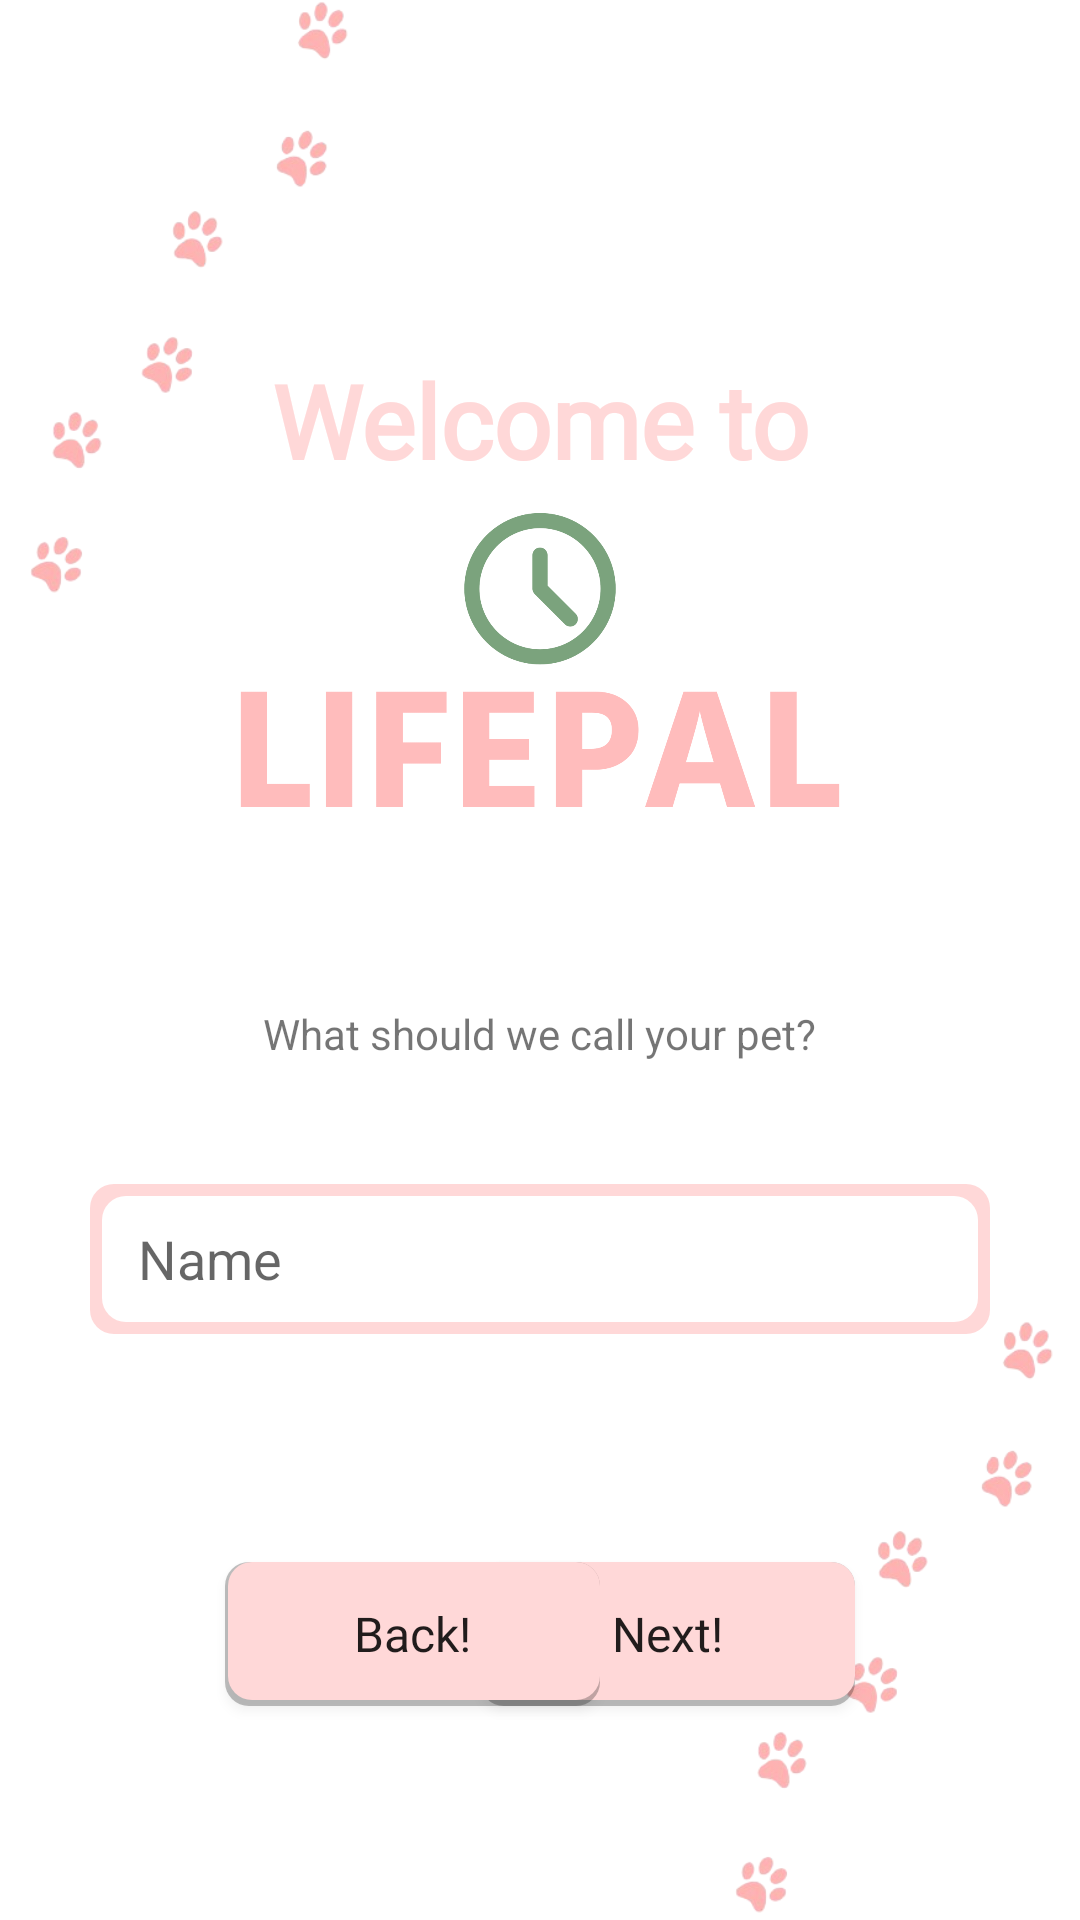

This screen was rendered from an Android layout file. Write that file and the resources it references.
<!-- AndroidManifest.xml: fallback theme Theme.MaterialComponents.DayNight.NoActionBar -->
<!-- res/layout/fragment_pet_name.xml -->
<?xml version="1.0" encoding="utf-8"?>
<FrameLayout xmlns:android="http://schemas.android.com/apk/res/android"
    xmlns:tools="http://schemas.android.com/tools"
    android:layout_width="match_parent"
    android:layout_height="match_parent"
    android:background="@android:color/transparent"
    >

    <ImageView
        android:id="@+id/logo"
        android:contentDescription="@string/logo"
        android:layout_width="200dp"
        android:layout_height="100dp"
        android:adjustViewBounds="true"
        android:scaleType="fitCenter"
        android:layout_gravity="center"
        android:src="@drawable/logo"
        android:layout_marginBottom="100dp" />

    <ImageView
        android:id="@+id/bottom_paw_prints"
        android:layout_width="125dp"
        android:layout_height="200dp"
        android:layout_gravity="bottom|end"
        android:contentDescription="@string/paw_print_design"
        android:src="@drawable/paws" />

    <ImageView
        android:id="@+id/top_paw_prints"
        android:layout_width="125dp"
        android:layout_height="200dp"
        android:gravity="top|start"
        android:src="@drawable/paws"
        android:contentDescription="@string/paw_print_design" />

    <TextView
        android:id="@+id/welcome_to"
        android:layout_width="wrap_content"
        android:layout_height="wrap_content"
        android:layout_gravity="center"
        android:fontFamily="@font/roboto"
        android:text="@string/welcome_to"
        android:textAlignment="center"
        android:textAllCaps="false"
        android:textColor="@color/primary_pink"
        android:textSize="34sp"
        android:textStyle="bold"
        android:layout_marginBottom="180dp"/>

    <TextView
        android:layout_width="wrap_content"
        android:layout_height="wrap_content"
        android:layout_gravity="center"
        android:layout_marginBottom="-25dp"
        android:text="@string/pet_entry"
        android:textAlignment="center" />

    <EditText
        android:id="@+id/pet_edit"
        android:layout_width="300dp"
        android:layout_height="50dp"
        android:layout_marginBottom="-100dp"
        android:background="@drawable/outlined_rounded_rect"
        android:hint="@string/name_hint"
        android:imeOptions="actionDone"
        android:singleLine="true"
        android:paddingStart="16dp"
        android:layout_gravity="center" />

    <Button
        android:id="@+id/next_button_pet"
        android:layout_width="125dp"
        android:layout_height="wrap_content"
        android:layout_gravity="center|end"
        android:layout_marginRight="75dp"
        android:layout_marginBottom="-225dp"
        android:background="@drawable/rounded_rect"
        android:fontFamily="@font/roboto"
        android:shadowColor="@color/black"
        android:text="@string/next"
        android:textAllCaps="false"
        android:textSize="16sp" />

    <Button
        android:id="@+id/back_button"
        android:layout_width="125dp"
        android:layout_height="wrap_content"
        android:layout_gravity="center|start"
        android:layout_marginLeft="75dp"
        android:layout_marginBottom="-225dp"
        android:background="@drawable/rounded_rect"
        android:fontFamily="@font/roboto"
        android:shadowColor="@color/black"
        android:text="@string/back"
        android:textAllCaps="false"
        android:textSize="16sp" />

</FrameLayout>
<!-- resources referenced by this layout -->
<resources>
  <color name="black">#FF000000</color>
  <color name="primary_pink">#FFD8D8</color>
  <!-- drawable logo: png bitmap (drawable, 39210 bytes) -->
  <!-- drawable outlined_rounded_rect (drawable) -->
  <layer-list xmlns:android="http://schemas.android.com/apk/res/android">
      
      <item>
          <shape android:shape="rectangle">
              <corners android:radius="8dp" />
              <solid android:color="@color/primary_pink" /> 
          </shape>
      </item>
      
      <item android:top="4dp" android:right="4dp" android:left="4dp" android:bottom="4dp">
          <shape android:shape="rectangle">
              <corners android:radius="8dp" />
              <solid android:color="@color/white" /> 
          </shape>
      </item>
  </layer-list>
  <!-- drawable paws: png bitmap (drawable, 62692 bytes) -->
  <!-- drawable rounded_rect (drawable) -->
  <layer-list xmlns:android="http://schemas.android.com/apk/res/android">
      
      <item>
          <shape android:shape="rectangle">
              <corners android:radius="8dp" />
              <solid android:color="#40000000" /> 
          </shape>
      </item>
      
      <item android:top="0dp" android:right="0dp" android:left="1dp" android:bottom="2dp">
          <shape android:shape="rectangle">
              <corners android:radius="8dp" />
              <solid android:color="@color/primary_pink" /> 
          </shape>
      </item>
  </layer-list>
  <string name="back">Back!</string>
  <string name="logo">Lifepal logo</string>
  <string name="name_hint">Name</string>
  <string name="next">Next!</string>
  <string name="paw_print_design">Paw prints for opening page design</string>
  <string name="pet_entry">What should we call your pet?</string>
  <string name="welcome_to">Welcome to</string>
  <color name="white">#FFFFFFFF</color>
</resources>
